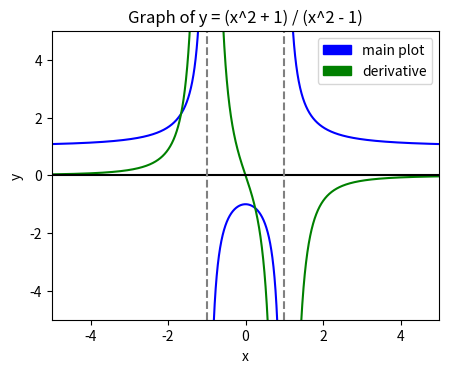

Write Python code to recreate this figure.
from __future__ import division
from __future__ import print_function

import os.path

import matplotlib.patches as mpatches
import matplotlib.pyplot as plt
import numpy as np

def _target(x):
    return (x * x + 1) / (x * x - 1)

def _gradient(x):
    return -4 * x / (x * x - 1)**2

_NR_POINTS = 1000
_MAIN_PLOT_COLOR = "blue"
_GRADIENT_PLOT_COLOR = "green"

def _main():
    x_left_limit = -5
    x_right_limit = 5
    y_lower_limit = -5
    y_upper_limit = 5
    vec_target = np.vectorize(_target)
    vec_gradient = np.vectorize(_gradient)

    plt.figure(figsize=(480/96, 360/96,), dpi=96,)
    axes = plt.gca()
    axes.set_xlim([x_left_limit, x_right_limit])
    axes.set_ylim([y_lower_limit, y_upper_limit])
    first_x_part = np.linspace(x_left_limit, -1.000001, _NR_POINTS)
    second_x_part = np.linspace(-0.999999, 0.999999, _NR_POINTS)
    third_x_part = np.linspace(1.000001, x_right_limit, _NR_POINTS)
    all_x_parts = (first_x_part, second_x_part, third_x_part,)
    for x_part in all_x_parts:
        plt.plot(x_part, vec_target(x_part), color=_MAIN_PLOT_COLOR)
        plt.plot(x_part, vec_gradient(x_part), color=_GRADIENT_PLOT_COLOR)

    plt.axhline(y=0, color="black")
    plt.axvline(x=-1, color="gray", linestyle="dashed",)
    plt.axvline(x=1, color="gray", linestyle="dashed",)
    plt.title("Graph of y = (x^2 + 1) / (x^2 - 1)")
    plt.xlabel("x")
    plt.ylabel("y")
    main_plot_patch = mpatches.Patch(color=_MAIN_PLOT_COLOR, label="main plot",)
    derivative_plot_patch = mpatches.Patch(color=_GRADIENT_PLOT_COLOR, label="derivative",)
    plt.legend(handles=[main_plot_patch, derivative_plot_patch,])
    plt.savefig("q1_even.png", dpi=96,)

if __name__ == "__main__":
    _main()
